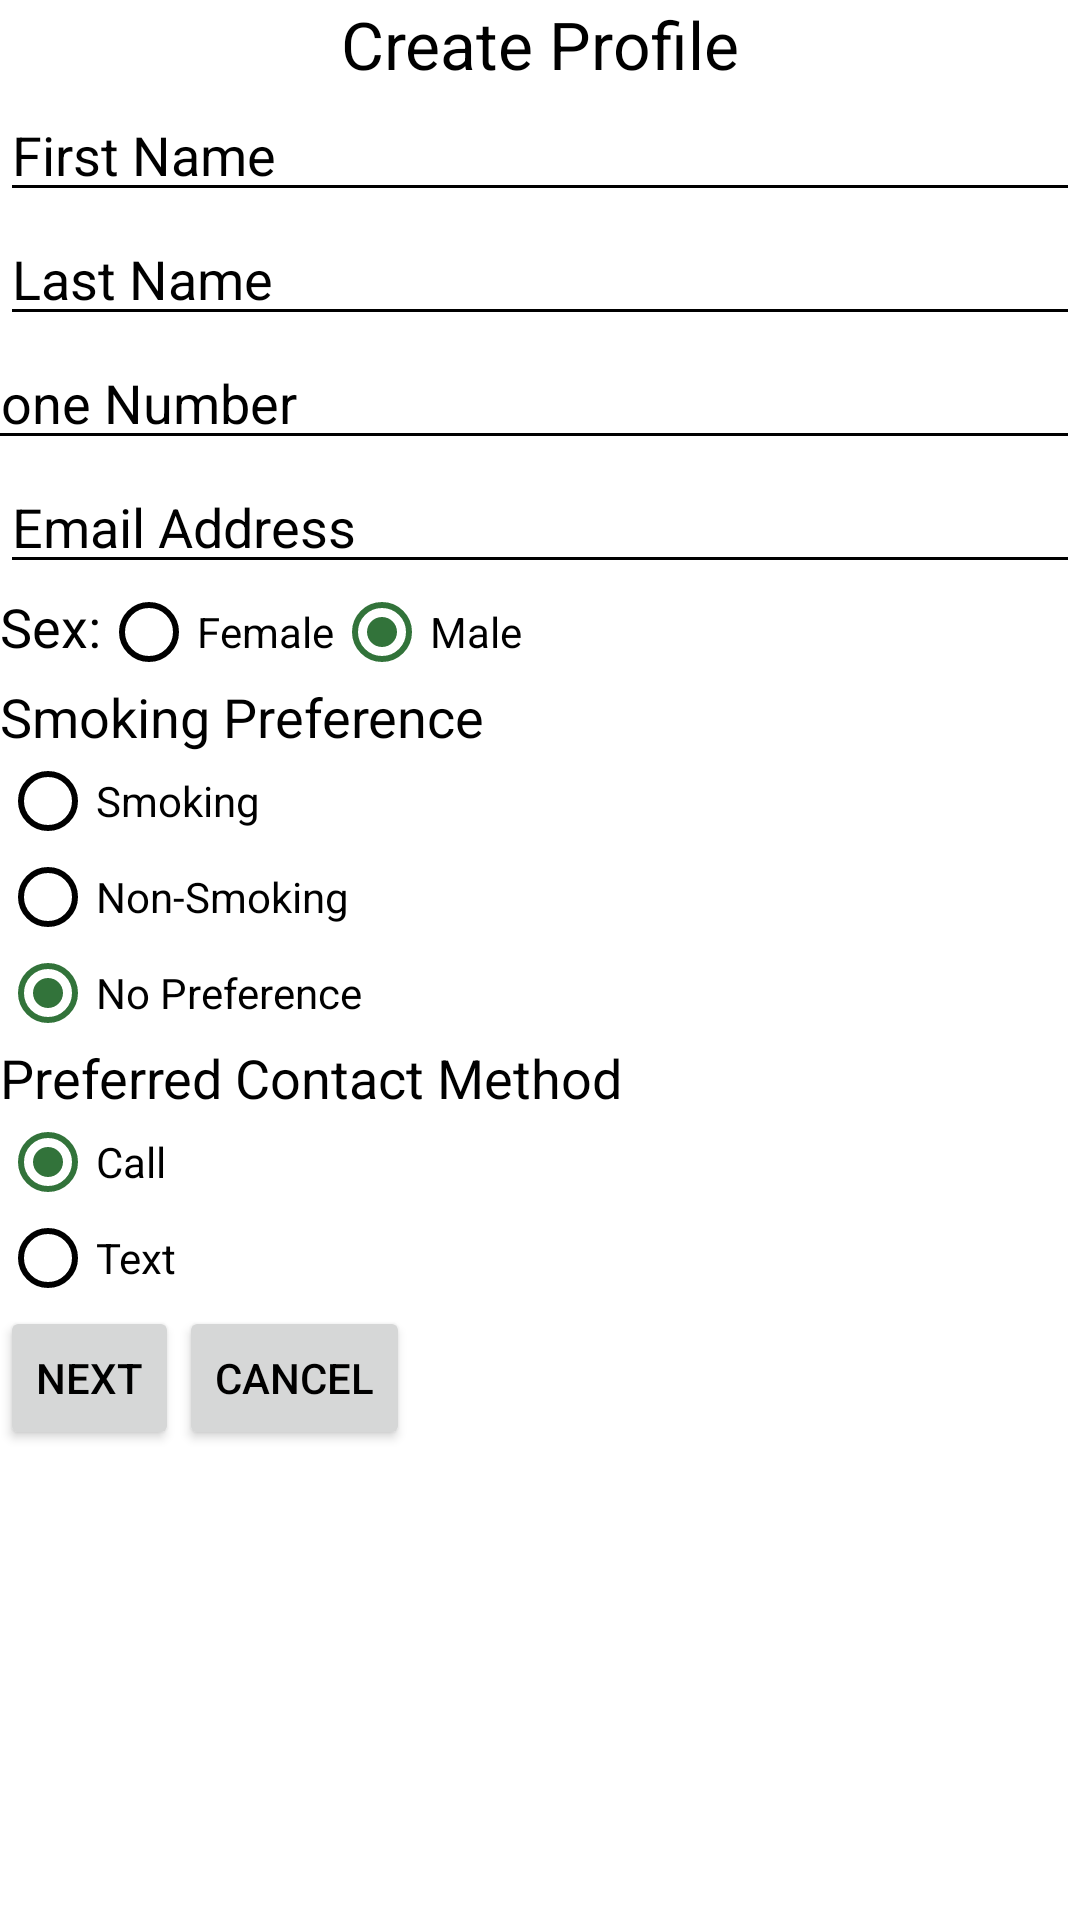

This screen was rendered from an Android layout file. Write that file and the resources it references.
<!-- AndroidManifest.xml: application theme AppTheme -->
<!-- res/layout/profile_layout.xml -->
<?xml version="1.0" encoding="utf-8"?>
<LinearLayout xmlns:android="http://schemas.android.com/apk/res/android"
    android:orientation="vertical" android:layout_width="match_parent"
    android:layout_height="match_parent">
    <TextView
        android:layout_width="wrap_content"
        android:layout_height="wrap_content"
        android:textAppearance="?android:attr/textAppearanceLarge"
        android:text="Create Profile"
        android:id="@+id/textView"
        android:layout_gravity="center_horizontal" />

    <EditText
        android:layout_width="match_parent"
        android:layout_height="wrap_content"
        android:inputType="textPersonName"
        android:text="First Name"
        android:ems="10"
        android:id="@+id/editText"
        android:layout_gravity="center_horizontal"
        android:editable="true" />

    <EditText
        android:layout_width="match_parent"
        android:layout_height="wrap_content"
        android:inputType="textPersonName"
        android:text="Last Name"
        android:ems="10"
        android:id="@+id/editText2"
        android:editable="true" />

    <EditText
        android:layout_width="385dp"
        android:layout_height="wrap_content"
        android:inputType="phone"
        android:ems="10"
        android:id="@+id/editText3"
        android:layout_gravity="right"
        android:text="Phone Number"
        android:editable="true" />

    <EditText
        android:layout_width="match_parent"
        android:layout_height="wrap_content"
        android:inputType="textEmailAddress"
        android:ems="10"
        android:id="@+id/editText4"
        android:text="Email Address"
        android:editable="true" />

    <RadioGroup
        android:layout_width="wrap_content"
        android:layout_height="wrap_content">

        <LinearLayout
            android:orientation="horizontal"
            android:layout_width="match_parent"
            android:layout_height="wrap_content">

            <TextView
                android:layout_width="wrap_content"
                android:layout_height="wrap_content"
                android:textAppearance="?android:attr/textAppearanceMedium"
                android:text="Sex:"
                android:id="@+id/textView2" />

            <RadioButton
                android:layout_width="wrap_content"
                android:layout_height="wrap_content"
                android:text="Female"
                android:id="@+id/radioButton2"
                android:checked="false" />

            <RadioButton
                android:layout_width="wrap_content"
                android:layout_height="wrap_content"
                android:text="Male"
                android:id="@+id/radioButton"
                android:checked="true" />
        </LinearLayout>

    </RadioGroup>

    <TextView
        android:layout_width="wrap_content"
        android:layout_height="wrap_content"
        android:textAppearance="?android:attr/textAppearanceMedium"
        android:text="Smoking Preference"
        android:id="@+id/textView4" />

    <RadioButton
        android:layout_width="wrap_content"
        android:layout_height="wrap_content"
        android:text="Smoking"
        android:id="@+id/radioButton5"
        android:checked="false" />

    <RadioGroup
        android:layout_width="wrap_content"
        android:layout_height="wrap_content">

        <RadioButton
            android:layout_width="wrap_content"
            android:layout_height="wrap_content"
            android:text="Non-Smoking"
            android:id="@+id/radioButton4"
            android:checked="false" />

        <RadioButton
            android:layout_width="wrap_content"
            android:layout_height="wrap_content"
            android:text="No Preference"
            android:id="@+id/radioButton3"
            android:checked="true" />
    </RadioGroup>

    <TextView
        android:layout_width="wrap_content"
        android:layout_height="wrap_content"
        android:textAppearance="?android:attr/textAppearanceMedium"
        android:text="Preferred Contact Method"
        android:id="@+id/textView3" />

    <RadioGroup
        android:layout_width="wrap_content"
        android:layout_height="wrap_content"></RadioGroup>

    <RadioButton
        android:layout_width="wrap_content"
        android:layout_height="wrap_content"
        android:text="Call"
        android:id="@+id/radioButton6"
        android:checked="true" />

    <RadioButton
        android:layout_width="wrap_content"
        android:layout_height="wrap_content"
        android:text="Text"
        android:id="@+id/radioButton7"
        android:checked="false" />

    <LinearLayout
        android:orientation="horizontal"
        android:layout_width="match_parent"
        android:layout_height="wrap_content"
        android:weightSum="1"
        android:layout_gravity="center">

        <Button
            style="?android:attr/buttonStyleSmall"
            android:layout_width="wrap_content"
            android:layout_height="wrap_content"
            android:text="Next"
            android:id="@+id/nextBtn"
            android:layout_gravity="center|left" />

        <Button
            style="?android:attr/buttonStyleSmall"
            android:layout_width="wrap_content"
            android:layout_height="wrap_content"
            android:text="Cancel"
            android:id="@+id/button2"
            android:layout_gravity="center|left" />

    </LinearLayout>

</LinearLayout>
<!-- resources referenced by this layout -->
<resources>
  <style name="AppTheme" parent="Theme.AppCompat.Light.DarkActionBar">
          <item name="colorPrimaryDark">@color/green</item>
          <item name="colorPrimary">@color/green</item>
          <item name="android:textColorPrimary">#fdfff2</item>
          <item name="android:windowBackground">@android:color/white</item>
          <item name="android:editTextColor">@android:color/background_dark</item>
          <item name="android:textColor">@android:color/background_dark</item>
          <item name="android:icon">@drawable/hov_helper_logo</item>
          <item name="colorControlNormal">@android:color/background_dark</item>
          <item name="colorControlActivated">@color/green</item>
          <item name="colorControlHighlight">#ffcb6345</item>
  
      </style>
  <color name="green">#32733A</color>
  <!-- drawable hov_helper_logo: png bitmap (drawable-hdpi, 19162 bytes) -->
</resources>
